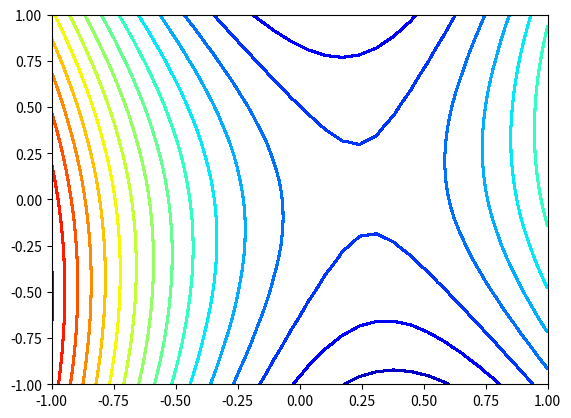

This chart was generated by the following Python code:
# -*- coding: utf-8 -*-
"""
Created on Thu Dec 27 10:48:53 2012

@author: johannes
"""

import numpy as np
import pylab as plt
from mpl_toolkits.mplot3d import Axes3D
from matplotlib import cm


num_d = 5

xd = np.random.rand(num_d) - 0.5
yd = np.random.rand(num_d) - 0.5

M = np.transpose(np.array([xd**2 , 2*xd*yd , yd**2 , xd , yd , np.ones(num_d) ]))

n = int(np.floor(np.random.rand()*(num_d+1)))

logic = np.logical_not(np.ones(num_d+1))
logic[n] = True

b = -1 * M[:,logic]
D = M[:,np.logical_not(logic)]

s = np.linalg.solve(D,b)

s = np.insert(s,n,1)

#PLOT
anz = 30
x = y = np.linspace(-1,1,anz)
xx,yy = np.meshgrid(x,y)

zz = s[0]*xx**2 + s[1]*2*xx*yy + s[2]*yy**2 + s[3]*xx + s[4]*yy + s[5]
plt.figure()
plt.contour(xx,yy,zz,20, rstride=1, cstride=1, cmap=cm.jet,
        linewidth=0, antialiased=False)
#ax = fig.add_subplot(111,projection='3d')
#surf = ax.contour(xx,yy,zz)

plt.show()

#set(su_H,'EdgeColor','none') ;
#view(2)
#
#line(xd,yd,'Marker','o','Color','k','LineStyle','none');
#hold on
#v = [0,0]; contour(xx,yy,zz,v,'LineColor','black');
#hold off